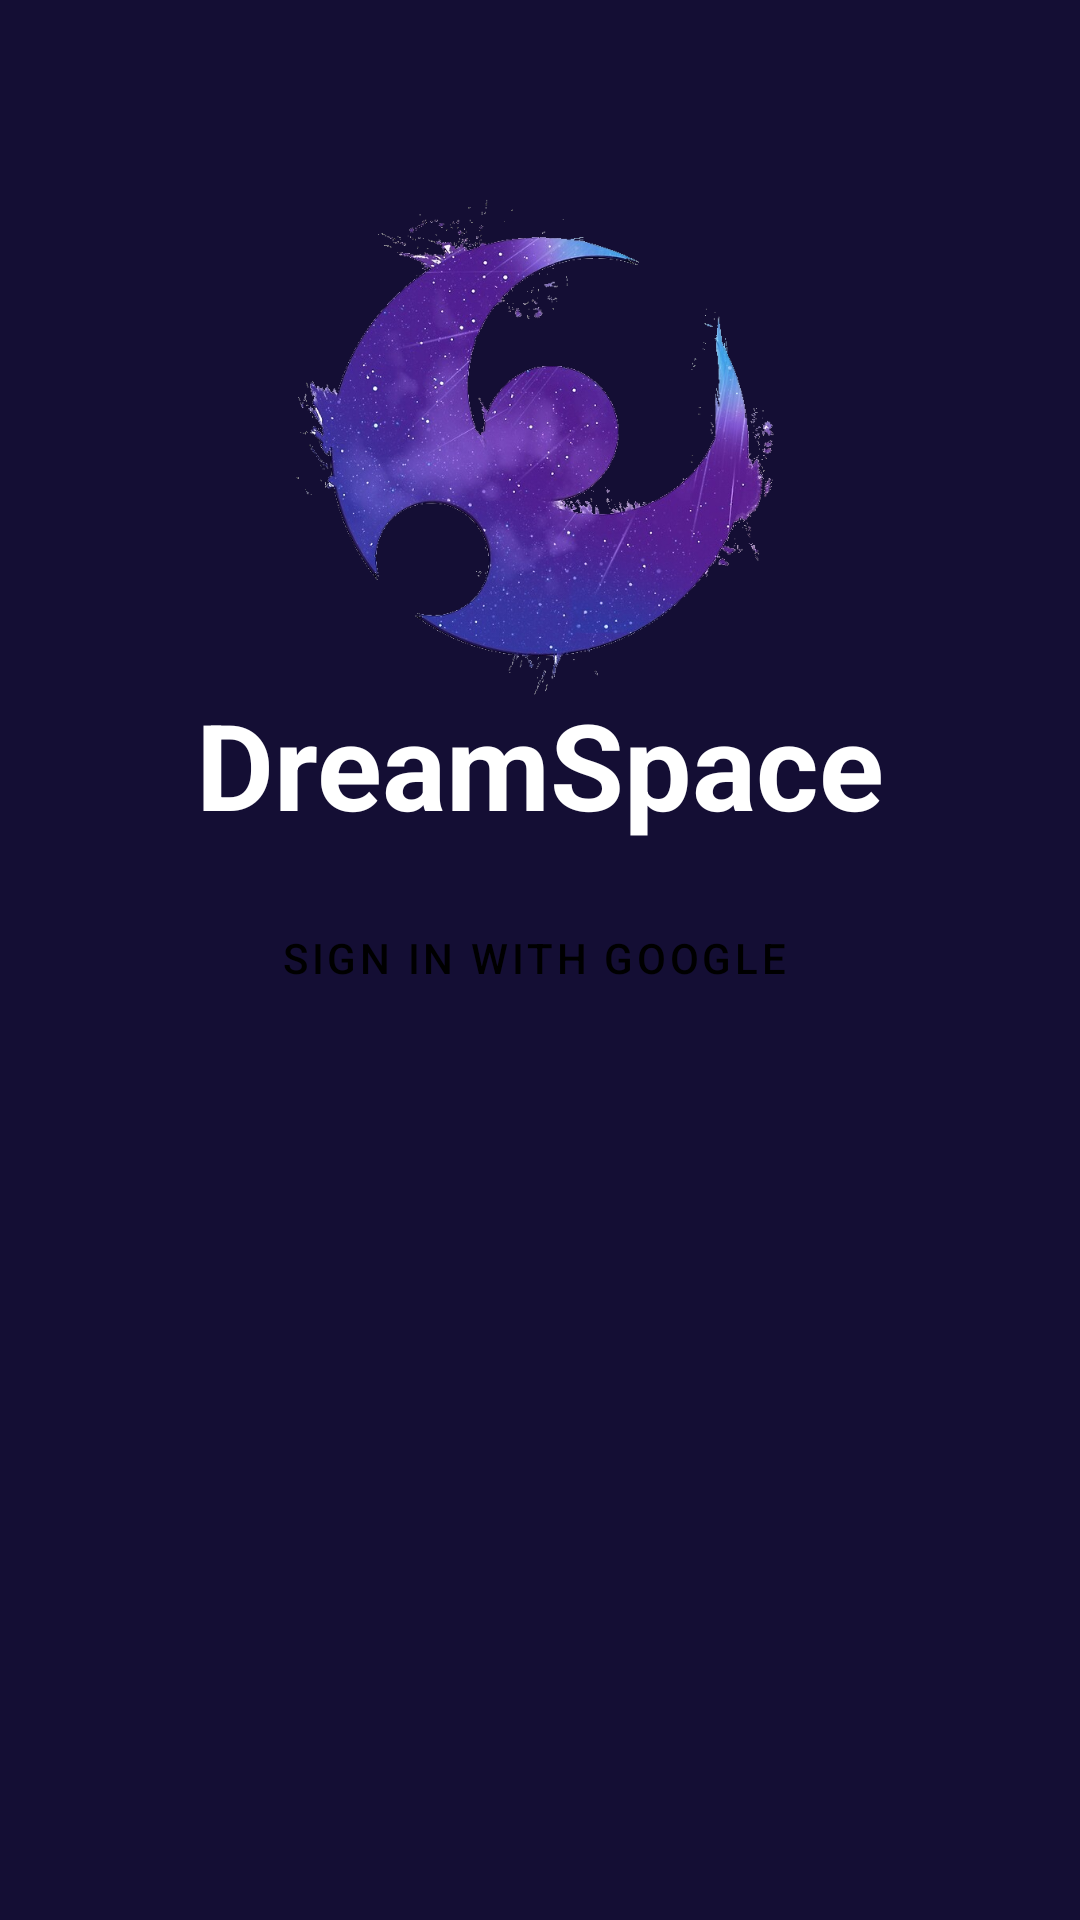

Android layout source for this screen:
<!-- AndroidManifest.xml: application theme Theme.DreamSpace -->
<!-- res/layout/activity_login.xml -->
<?xml version="1.0" encoding="utf-8"?>
<androidx.constraintlayout.widget.ConstraintLayout xmlns:android="http://schemas.android.com/apk/res/android"
    xmlns:app="http://schemas.android.com/apk/res-auto"
    xmlns:tools="http://schemas.android.com/tools"
    android:id="@+id/main"
    android:layout_width="match_parent"
    android:layout_height="match_parent"
    tools:context=".LoginActivity"
    android:background="@color/background_purple">


    <TextView
        android:id="@+id/app_name"
        android:layout_width="wrap_content"
        android:layout_height="wrap_content"
        android:layout_marginTop="228dp"
        android:text="@string/dreamspace"
        android:textColor="@color/white"
        android:textSize="40sp"
        android:textStyle="bold"
        app:layout_constraintEnd_toEndOf="parent"
        app:layout_constraintStart_toStartOf="parent"
        app:layout_constraintTop_toTopOf="parent" />

    <ImageView
        android:id="@+id/app_ico"
        android:layout_width="295dp"
        android:layout_height="265dp"
        android:layout_marginTop="16dp"
        app:layout_constraintEnd_toEndOf="parent"
        app:layout_constraintStart_toStartOf="parent"
        app:layout_constraintTop_toTopOf="parent"
        app:srcCompat="@drawable/flat_1000x1000_075_f_u5" />

    <Button
        android:id="@+id/google_button"
        style="@style/Widget.MaterialComponents.Button.Icon"
        android:layout_width="293dp"
        android:layout_height="54dp"
        android:text="@string/signin"
        android:textColor="@color/black"
        app:backgroundTint="@color/white"
        app:icon="@drawable/google_ico"
        app:iconSize = "22dp"
        app:iconTint="@color/black"
        app:layout_constraintBottom_toBottomOf="parent"
        app:layout_constraintEnd_toEndOf="parent"
        app:layout_constraintStart_toStartOf="parent"
        app:layout_constraintTop_toTopOf="parent"
        app:layout_constraintVertical_bias="0.499" />

</androidx.constraintlayout.widget.ConstraintLayout>
<!-- resources referenced by this layout -->
<resources>
  <color name="background_purple">#140e34</color>
  <color name="black">#FF000000</color>
  <color name="white">#FFFFFFFF</color>
  <!-- drawable flat_1000x1000_075_f_u5: png bitmap (drawable, 308141 bytes) -->
  <string name="dreamspace">DreamSpace</string>
  <string name="signin">Sign in with Google</string>
  <style name="Theme.DreamSpace" parent="Base.Theme.DreamSpace" />
  <style name="Base.Theme.DreamSpace" parent="Theme.Material3.DayNight.NoActionBar">
          
          
          <item name="colorPrimary">@color/white</item>
      </style>
</resources>
